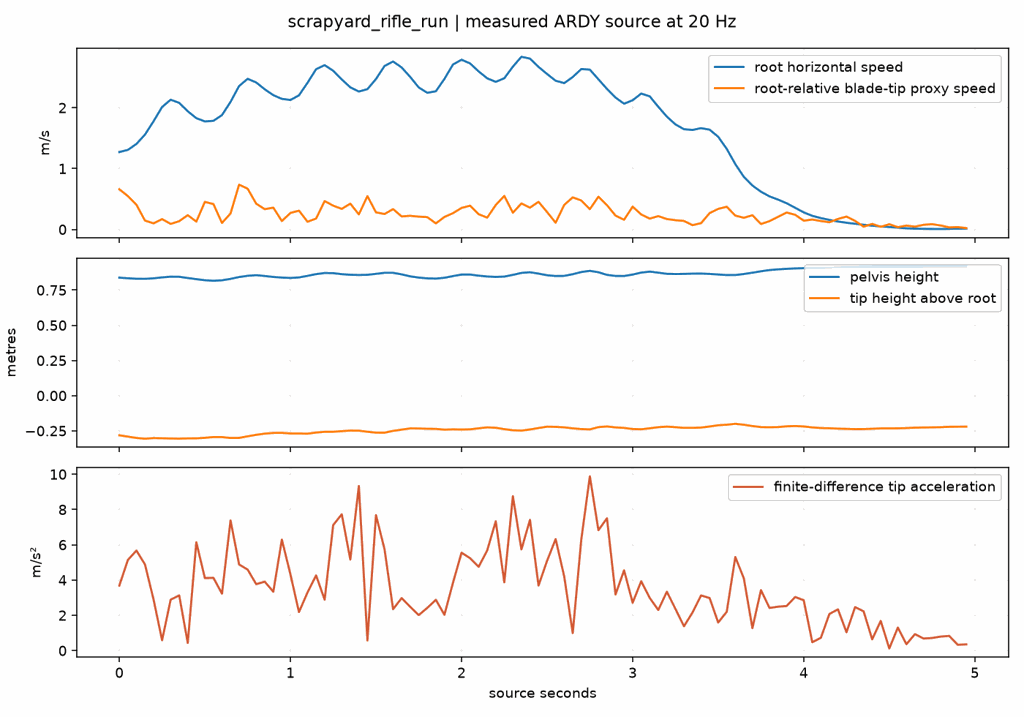

The file beside this chart, header and first rows:
source_s, root_speed_mps, tip_relative_speed_mps, tip_relative_acceleration_mps2, pelvis_y_m, tip_x_m, tip_y_m, tip_z_m
0.0, 1.272, 0.6601, 3.686, 0.8379, -0.2093, -0.2817, 0.5713
0.05, 1.307, 0.5482, 5.139, 0.8339, -0.2157, -0.2913, 0.5404
0.1, 1.405, 0.4059, 5.672, 0.8302, -0.2069, -0.3007, 0.5199
0.15, 1.558, 0.1451, 4.883, 0.8297, -0.1901, -0.3061, 0.5125
0.2, 1.777, 0.1, 2.902, 0.8334, -0.1924, -0.3015, 0.5209
0.25, 2.012, 0.17, 0.5856, 0.8401, -0.1995, -0.3028, 0.5136
0.3, 2.132, 0.09052, 2.886, 0.845, -0.2036, -0.3046, 0.5085
0.35, 2.08, 0.1356, 3.131, 0.8443, -0.2082, -0.3053, 0.5141
0.4, 1.942, 0.2347, 0.4303, 0.8356, -0.2027, -0.3039, 0.522
0.45, 1.829, 0.1285, 6.144, 0.8275, -0.1881, -0.3033, 0.5261
0.5, 1.775, 0.4524, 4.112, 0.8199, -0.1998, -0.2998, 0.5338
0.55, 1.785, 0.4169, 4.126, 0.816, -0.2289, -0.2943, 0.5436
0.6, 1.879, 0.1064, 3.228, 0.8194, -0.2377, -0.2946, 0.5503
0.65, 2.096, 0.2625, 7.382, 0.8294, -0.233, -0.3011, 0.5505
0.7, 2.356, 0.7364, 4.885, 0.8426, -0.2612, -0.3004, 0.5401
0.75, 2.475, 0.6692, 4.593, 0.8512, -0.3019, -0.2892, 0.5272
0.8, 2.415, 0.4233, 3.767, 0.8557, -0.3243, -0.2785, 0.5366
0.85, 2.302, 0.3326, 3.907, 0.8498, -0.3386, -0.2701, 0.5361
0.9, 2.206, 0.3583, 3.336, 0.8432, -0.352, -0.2652, 0.5238
0.95, 2.146, 0.1376, 6.291, 0.8387, -0.3631, -0.2648, 0.5105
1.0, 2.126, 0.2708, 4.323, 0.8359, -0.3508, -0.2686, 0.5105
1.05, 2.204, 0.3087, 2.181, 0.8397, -0.3448, -0.2691, 0.53
1.1, 2.41, 0.1261, 3.3, 0.8508, -0.3398, -0.2703, 0.5393
1.15, 2.633, 0.1784, 4.263, 0.8632, -0.343, -0.2623, 0.5404
1.2, 2.7, 0.466, 2.886, 0.8712, -0.3277, -0.2573, 0.5386
1.25, 2.607, 0.3907, 7.116, 0.8701, -0.2986, -0.257, 0.5537
1.3, 2.465, 0.3375, 7.73, 0.8628, -0.2905, -0.2525, 0.5496
1.35, 2.335, 0.4239, 5.159, 0.8585, -0.3104, -0.2482, 0.5233
1.4, 2.266, 0.2469, 9.336, 0.857, -0.3169, -0.249, 0.5166
1.45, 2.305, 0.5478, 0.5706, 0.8583, -0.2875, -0.2569, 0.527
1.5, 2.471, 0.2808, 7.687, 0.8651, -0.2672, -0.2632, 0.5347
1.55, 2.686, 0.2531, 5.748, 0.8725, -0.2602, -0.2634, 0.5278
1.6, 2.759, 0.3344, 2.348, 0.8724, -0.2799, -0.2505, 0.5168
1.65, 2.662, 0.2136, 2.977, 0.8615, -0.2801, -0.2415, 0.5122
1.7, 2.506, 0.2239, 2.48, 0.8474, -0.2909, -0.2329, 0.5218
1.75, 2.333, 0.2099, 2.014, 0.8385, -0.298, -0.2334, 0.5229
1.8, 2.245, 0.2023, 2.424, 0.8331, -0.3107, -0.2355, 0.5155
1.85, 2.27, 0.09925, 2.878, 0.8315, -0.3171, -0.2364, 0.5168
1.9, 2.473, 0.2047, 2.031, 0.8372, -0.3066, -0.2417, 0.5089
1.95, 2.71, 0.2673, 3.844, 0.8491, -0.3105, -0.2396, 0.4977
2.0, 2.788, 0.353, 5.55, 0.8599, -0.2906, -0.2408, 0.4875
2.05, 2.728, 0.3901, 5.239, 0.8602, -0.2759, -0.2395, 0.5047
2.1, 2.596, 0.2506, 4.75, 0.8523, -0.2725, -0.2323, 0.521
2.15, 2.483, 0.1941, 5.679, 0.8464, -0.2914, -0.2255, 0.5186
2.2, 2.425, 0.4011, 7.332, 0.8432, -0.2912, -0.2285, 0.5248
2.25, 2.484, 0.5512, 3.869, 0.8457, -0.2567, -0.2382, 0.5344
2.3, 2.674, 0.2743, 8.757, 0.8579, -0.24, -0.246, 0.5355
2.35, 2.837, 0.4272, 5.737, 0.8717, -0.2395, -0.2484, 0.5157
2.4, 2.807, 0.3574, 7.412, 0.8765, -0.2574, -0.2405, 0.4969
2.45, 2.671, 0.4538, 3.688, 0.8667, -0.27, -0.2303, 0.5113
2.5, 2.554, 0.2856, 5.09, 0.8553, -0.2801, -0.2206, 0.5308
2.55, 2.444, 0.11, 6.324, 0.8497, -0.2807, -0.2221, 0.5365
2.6, 2.404, 0.4026, 4.207, 0.8506, -0.2865, -0.2253, 0.5232
2.65, 2.504, 0.5268, 0.9909, 0.8626, -0.2978, -0.2326, 0.5016
2.7, 2.636, 0.4754, 6.308, 0.8779, -0.3138, -0.2376, 0.4798
2.75, 2.626, 0.3327, 9.885, 0.8866, -0.3231, -0.24, 0.4621
2.8, 2.467, 0.5387, 6.826, 0.8764, -0.3406, -0.2237, 0.4938
2.85, 2.309, 0.3992, 7.502, 0.858, -0.3147, -0.2192, 0.511
2.9, 2.167, 0.2273, 3.179, 0.8502, -0.3014, -0.2257, 0.5009
2.95, 2.066, 0.1586, 4.551, 0.8497, -0.3084, -0.2294, 0.4917
... 40 more rows
